Run: headless pygame with SDL's dummy video driver; simulated clock (each Clock.tick advances the game by its frame time, no real sleeping); random seed 0; keys injected as events and as key.get_pressed() state; no mouse input.
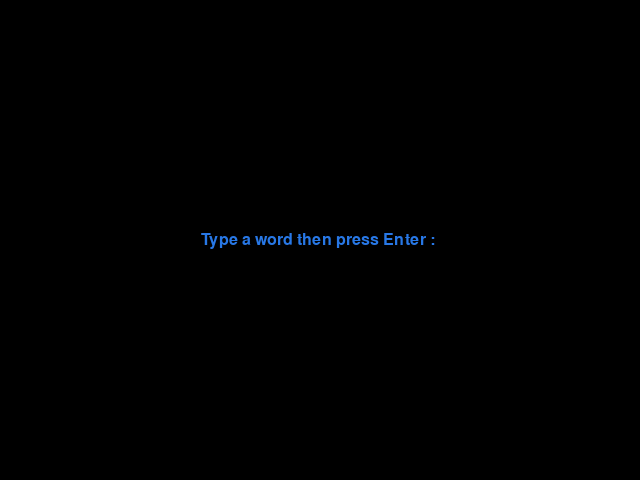
Frame 1 of 2 · flips 1–60 · no input
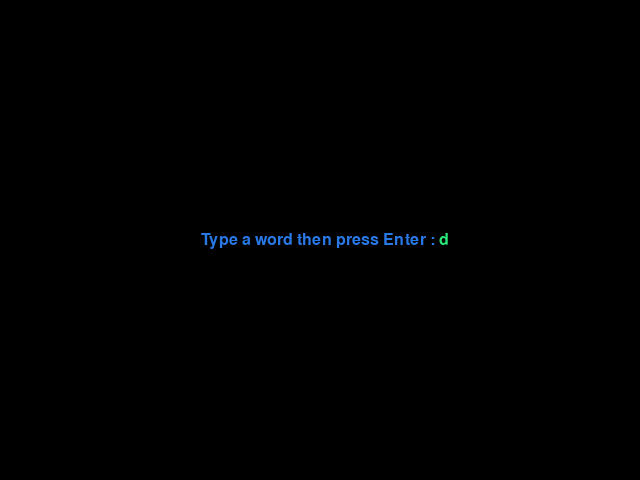
Frame 2 of 2 · flips 61–180 · tapped SPACE, RETURN · held RIGHT (→), D (game ended)

The pygame program that drew these frames:

import pygame
 
BLUE = (40, 120, 230)
GREEN = (40, 230, 120)
 
pygame.init()
screen = pygame.display.set_mode((640, 480))
center_x, center_y = 320, 240
 
clock = pygame.time.Clock()
font = pygame.font.SysFont('Comic Sans MS,Arial', 24)
prompt = font.render('Type a word then press Enter : ', True, BLUE)
prompt_rect = prompt.get_rect(center=(center_x, center_y))
 
user_input_value = ""
user_input = font.render(user_input_value, True, GREEN)
user_input_rect = user_input.get_rect(topleft=prompt_rect.topright)
 
run = True
 
while run:
    for event in pygame.event.get():
        if event.type == pygame.QUIT:
            run = False
            break
        elif event.type == pygame.KEYDOWN:
            if event.key in (pygame.K_RETURN, pygame.K_KP_ENTER):
                run = False
                break
            elif event.key == pygame.K_BACKSPACE:
                user_input_value = user_input_value[:-1]
            else:
                user_input_value += event.unicode
            user_input = font.render(user_input_value, True, GREEN)
            user_input_rect = user_input.get_rect(topleft=prompt_rect.topright)
 
    clock.tick(30)
 
    screen.fill(0)
    screen.blit(prompt, prompt_rect)
    screen.blit(user_input, user_input_rect)
    pygame.display.flip()
 
pygame.quit()
